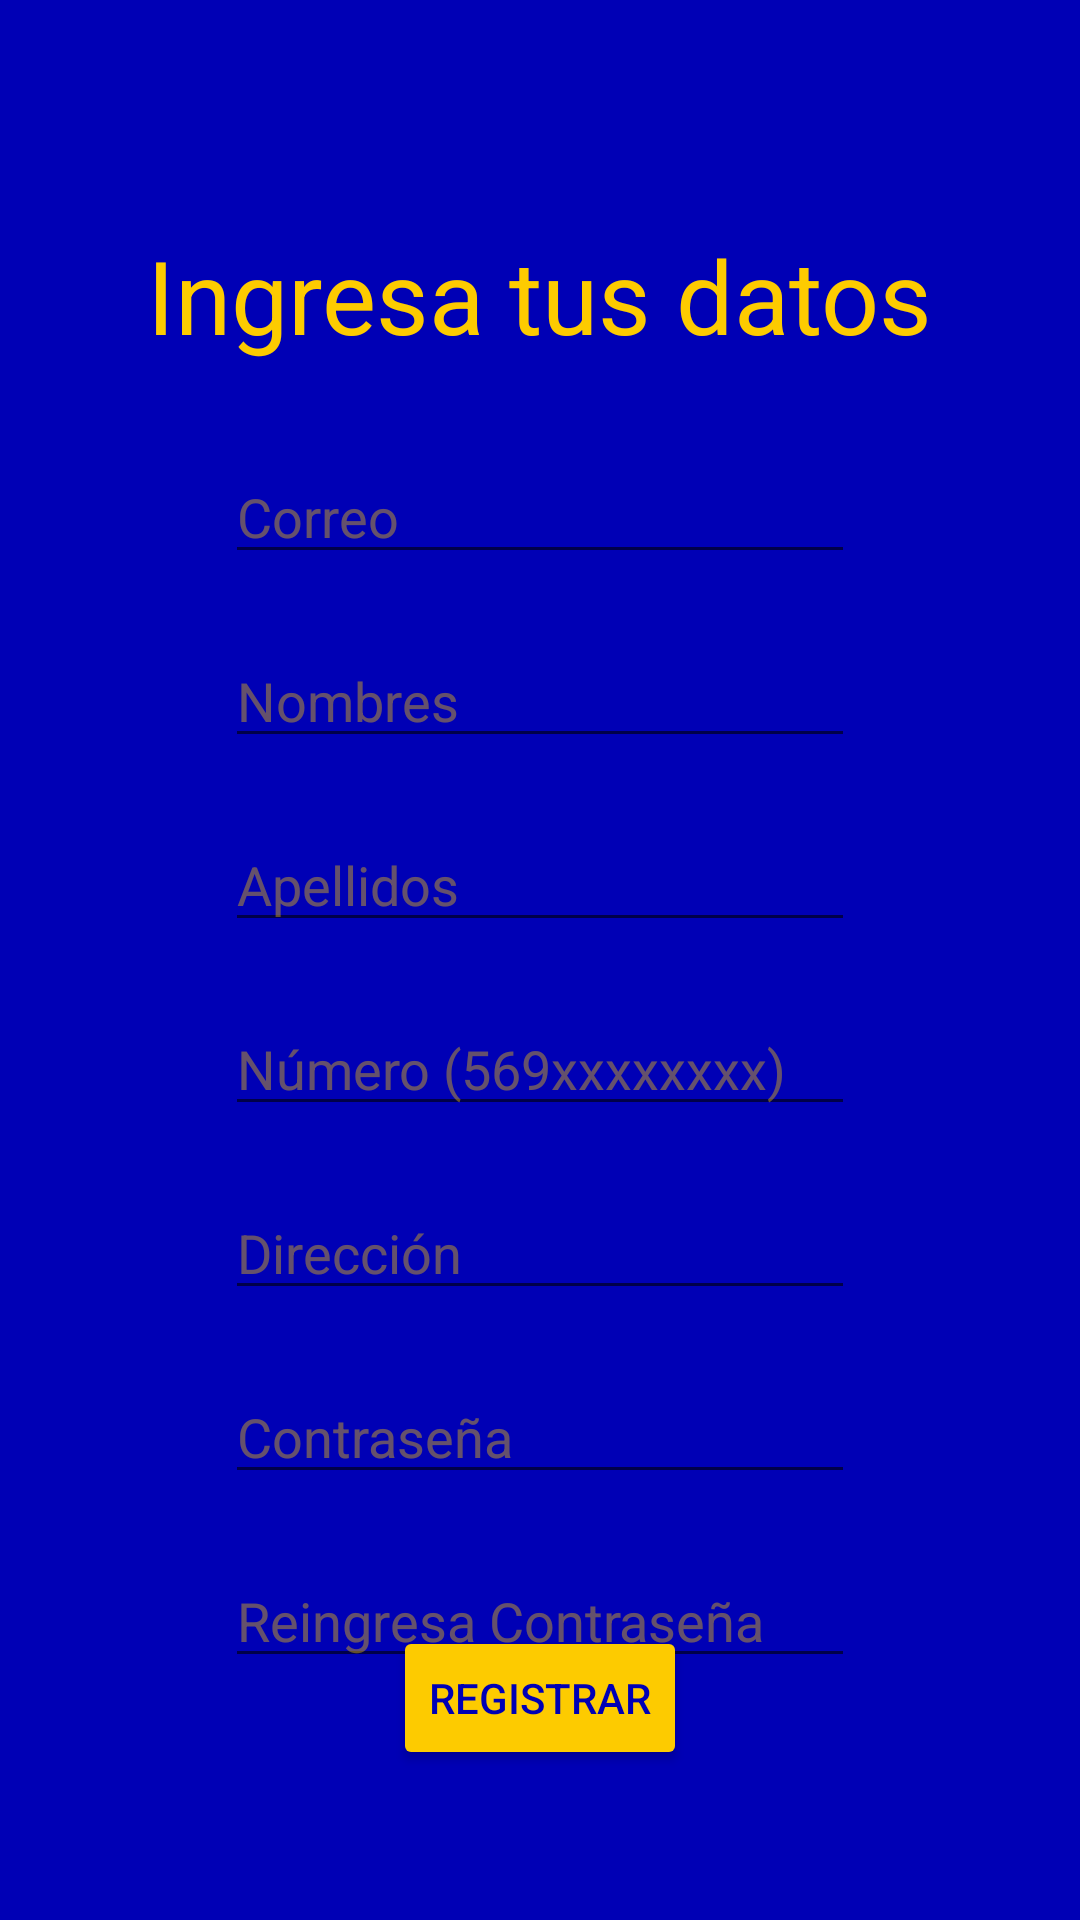

Android layout source for this screen:
<!-- AndroidManifest.xml: application theme Theme.PatagoniaPizza -->
<!-- res/layout/activity_registro.xml -->
<?xml version="1.0" encoding="utf-8"?>
<androidx.constraintlayout.widget.ConstraintLayout xmlns:android="http://schemas.android.com/apk/res/android"
    xmlns:app="http://schemas.android.com/apk/res-auto"
    xmlns:tools="http://schemas.android.com/tools"
    android:layout_width="match_parent"
    android:layout_height="match_parent"
    android:background="#0000B5"
    tools:context=".ActivityRegistro">

    <EditText
        android:id="@+id/txtEmail"
        android:layout_width="wrap_content"
        android:layout_height="wrap_content"
        android:layout_marginTop="30dp"
        android:ems="10"
        android:hint="Correo"
        android:inputType="textEmailAddress"
        android:textColor="#FDCB00"
        android:textColorHint="#66FDCB00"
        app:layout_constraintEnd_toEndOf="parent"
        app:layout_constraintHorizontal_bias="0.5"
        app:layout_constraintStart_toStartOf="parent"
        app:layout_constraintTop_toBottomOf="@+id/txtRegistro" />

    <EditText
        android:id="@+id/txtNombres"
        android:layout_width="wrap_content"
        android:layout_height="wrap_content"
        android:layout_marginTop="20dp"
        android:ems="10"
        android:hint="Nombres"
        android:inputType="textPersonName"
        android:textColor="#FDCB00"
        android:textColorHint="#66FDCB00"
        app:layout_constraintEnd_toEndOf="parent"
        app:layout_constraintHorizontal_bias="0.5"
        app:layout_constraintStart_toStartOf="parent"
        app:layout_constraintTop_toBottomOf="@+id/txtEmail" />

    <EditText
        android:id="@+id/txtApellidos"
        android:layout_width="wrap_content"
        android:layout_height="wrap_content"
        android:layout_marginTop="20dp"
        android:ems="10"
        android:hint="Apellidos"
        android:inputType="textPersonName"
        android:textColor="#FDCB00"
        android:textColorHint="#66FDCB00"
        app:layout_constraintEnd_toEndOf="parent"
        app:layout_constraintHorizontal_bias="0.5"
        app:layout_constraintStart_toStartOf="parent"
        app:layout_constraintTop_toBottomOf="@+id/txtNombres" />

    <EditText
        android:id="@+id/txtTelefono"
        android:layout_width="wrap_content"
        android:layout_height="wrap_content"
        android:layout_marginTop="20dp"
        android:ems="10"
        android:hint="Número (569xxxxxxxx)"
        android:inputType="phone"
        android:textColor="#FDCB00"
        android:textColorHint="#66FDCB00"
        app:layout_constraintEnd_toEndOf="parent"
        app:layout_constraintHorizontal_bias="0.5"
        app:layout_constraintStart_toStartOf="parent"
        app:layout_constraintTop_toBottomOf="@+id/txtApellidos" />

    <EditText
        android:id="@+id/txtDireccion"
        android:layout_width="wrap_content"
        android:layout_height="wrap_content"
        android:layout_marginTop="20dp"
        android:ems="10"
        android:hint="Dirección"
        android:inputType="textPersonName"
        android:textColor="#FDCB00"
        android:textColorHint="#66FDCB00"
        app:layout_constraintEnd_toEndOf="parent"
        app:layout_constraintHorizontal_bias="0.5"
        app:layout_constraintStart_toStartOf="parent"
        app:layout_constraintTop_toBottomOf="@+id/txtTelefono" />

    <EditText
        android:id="@+id/txtPass"
        android:layout_width="wrap_content"
        android:layout_height="wrap_content"
        android:layout_marginTop="20dp"
        android:ems="10"
        android:hint="Contraseña"
        android:inputType="textPassword"
        android:textColor="#FDCB00"
        android:textColorHint="#66FDCB00"
        app:layout_constraintEnd_toEndOf="parent"
        app:layout_constraintHorizontal_bias="0.5"
        app:layout_constraintStart_toStartOf="parent"
        app:layout_constraintTop_toBottomOf="@+id/txtDireccion" />

    <EditText
        android:id="@+id/txtPass2"
        android:layout_width="wrap_content"
        android:layout_height="wrap_content"
        android:layout_marginTop="20dp"
        android:ems="10"
        android:hint="Reingresa Contraseña"
        android:inputType="textPassword"
        android:textColor="#FDCB00"
        android:textColorHint="#66FDCB00"
        app:layout_constraintEnd_toEndOf="parent"
        app:layout_constraintHorizontal_bias="0.5"
        app:layout_constraintStart_toStartOf="parent"
        app:layout_constraintTop_toBottomOf="@+id/txtPass" />

    <TextView
        android:id="@+id/txtRegistro"
        android:layout_width="wrap_content"
        android:layout_height="wrap_content"
        android:layout_marginTop="80dp"
        android:includeFontPadding="false"
        android:text="Ingresa tus datos"
        android:textColor="#FDCB00"
        android:textSize="34sp"
        app:layout_constrainedHeight="true"
        app:layout_constrainedWidth="true"
        app:layout_constraintEnd_toEndOf="parent"
        app:layout_constraintHorizontal_bias="0.5"
        app:layout_constraintStart_toStartOf="parent"
        app:layout_constraintTop_toTopOf="parent" />

    <Button
        android:id="@+id/btnRegistrar"
        android:layout_width="wrap_content"
        android:layout_height="wrap_content"
        android:layout_marginBottom="50dp"
        android:backgroundTint="#FDCB00"
        android:text="Registrar"
        android:textColor="#0000B5"
        app:layout_constraintBottom_toBottomOf="parent"
        app:layout_constraintEnd_toEndOf="parent"
        app:layout_constraintHorizontal_bias="0.5"
        app:layout_constraintStart_toStartOf="parent" />
</androidx.constraintlayout.widget.ConstraintLayout>
<!-- resources referenced by this layout -->
<resources>
  <style name="Theme.PatagoniaPizza" parent="Theme.MaterialComponents.DayNight.DarkActionBar">
          
          <item name="colorPrimary">@color/purple_500</item>
          <item name="colorPrimaryVariant">@color/purple_700</item>
          <item name="colorOnPrimary">@color/white</item>
          
          <item name="colorSecondary">@color/teal_200</item>
          <item name="colorSecondaryVariant">@color/teal_700</item>
          <item name="colorOnSecondary">@color/black</item>
          
          <item name="android:statusBarColor" tools:targetApi="l">?attr/colorPrimaryVariant</item>
          
      </style>
  <!-- not gathered from this repository: default colours our renderer supplied (Android Studio template values) -->
  <color name="purple_500">#FF6200EE</color>
  <color name="purple_700">#FF3700B3</color>
  <color name="teal_200">#FF03DAC5</color>
  <color name="teal_700">#FF018786</color>
  <color name="black">#FF000000</color>
  <color name="white">#FFFFFFFF</color>
</resources>
